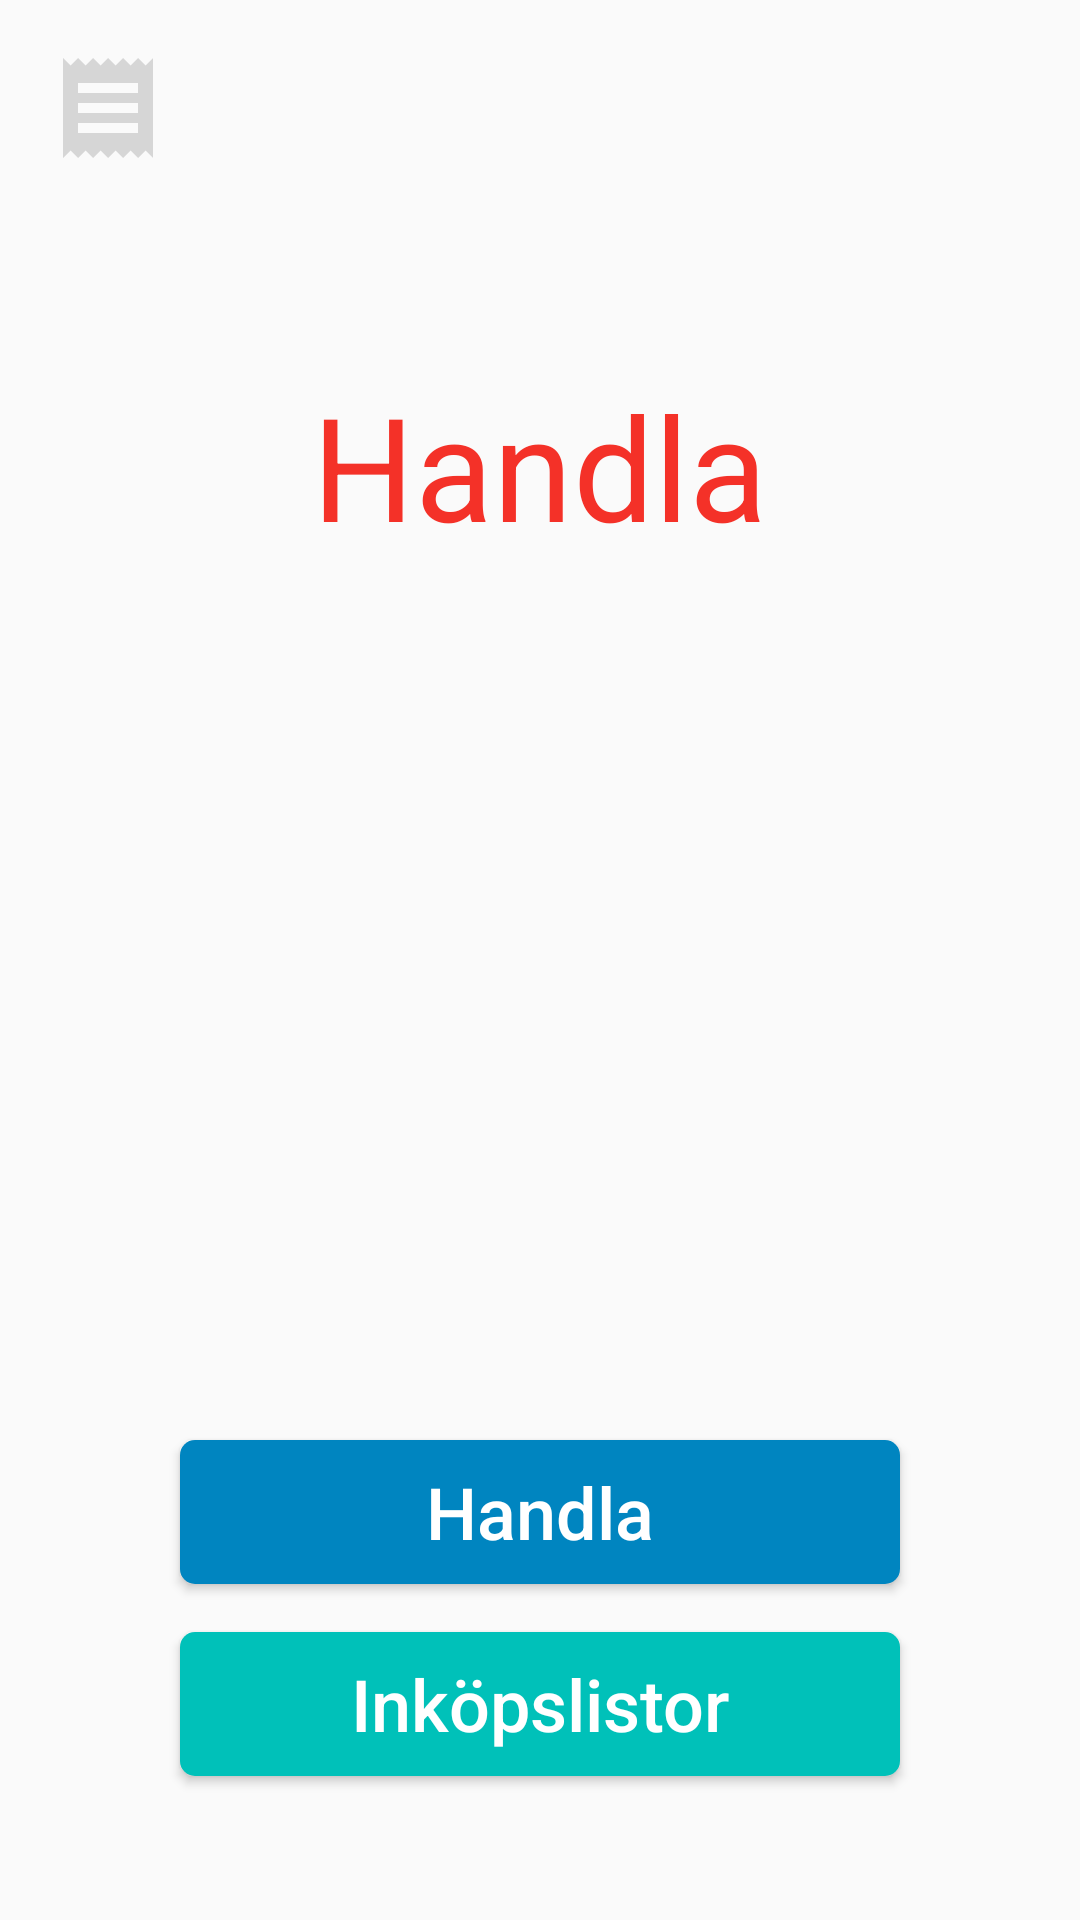

Produce the Android XML layout that renders to this screen, including the resource entries it uses.
<!-- AndroidManifest.xml: application theme AppTheme -->
<!-- res/layout/activity_start_screen.xml -->
<?xml version="1.0" encoding="utf-8"?>
<RelativeLayout xmlns:android="http://schemas.android.com/apk/res/android"
    xmlns:app="http://schemas.android.com/apk/res-auto"
    xmlns:tools="http://schemas.android.com/tools"
    android:layout_width="match_parent"
    android:layout_height="match_parent"
    tools:context="com.thetestcompany.presentation.StartScreenActivity">

    <TextView
        android:id="@+id/main_title"
        android:layout_width="wrap_content"
        android:layout_height="wrap_content"
        android:layout_alignParentTop="true"
        android:layout_centerHorizontal="true"
        android:layout_marginTop="123dp"
        android:text="@string/app_main_title"
        android:textAlignment="center"
        android:textAllCaps="false"
        android:textColor="@color/colorPrimary"
        android:textSize="48sp" />

    <Button
        android:id="@+id/shopBtn"
        android:layout_width="240dp"
        android:layout_height="wrap_content"
        android:layout_above="@+id/listsBtn"
        android:layout_centerHorizontal="true"
        android:layout_marginBottom="16dp"
        android:background="@drawable/blue_button"
        android:text="Handla"
        android:textAlignment="center"
        android:textAllCaps="false"
        android:textColor="@color/colorActionText"
        android:textSize="24sp" />

    <Button
        android:id="@+id/listsBtn"
        android:layout_width="240dp"
        android:layout_height="wrap_content"
        android:layout_alignParentBottom="true"
        android:layout_alignStart="@+id/shopBtn"
        android:layout_marginBottom="48dp"
        android:background="@drawable/list_button"
        android:text="Inköpslistor"
        android:textAllCaps="false"
        android:textColor="@color/colorActionText"
        android:textSize="24sp" />

    <ImageView
        android:id="@+id/receiptIcon"
        android:layout_width="40dp"
        android:layout_height="40dp"
        android:layout_alignParentTop="true"
        android:layout_marginStart="16dp"
        android:layout_marginTop="16dp"
        app:srcCompat="@drawable/ic_receipt" />

</RelativeLayout>
<!-- resources referenced by this layout -->
<resources>
  <color name="colorActionText">#ffffff</color>
  <color name="colorPrimary">#f43128</color>
  <!-- drawable blue_button (drawable) -->
  <?xml version="1.0" encoding="utf-8"?>
  <ripple xmlns:android="http://schemas.android.com/apk/res/android"
      xmlns:tools="http://schemas.android.com/tools"
      android:color="@color/colorBlueButtonPressed"
      tools:targetApi="lollipop">
      <item android:id="@android:id/mask">
          <shape android:shape="rectangle">
              <corners android:radius="5dp"/>
              <solid android:color="@color/colorBlueButtonPressed"/>
          </shape>
      </item>
  
      <item android:id="@android:id/background">
          <shape android:shape="rectangle">
              <corners android:radius="5dp"/>
              <solid android:color="@color/colorBlueButton"/>
          </shape>
      </item>
  </ripple>
  <!-- drawable ic_receipt (drawable) -->
  <vector xmlns:android="http://schemas.android.com/apk/res/android"
          android:width="24dp"
          android:height="24dp"
          android:viewportWidth="24.0"
          android:viewportHeight="24.0">
      <path
          android:fillColor="#4b808080"
          android:pathData="M18,17L6,17v-2h12v2zM18,13L6,13v-2h12v2zM18,9L6,9L6,7h12v2zM3,22l1.5,-1.5L6,22l1.5,-1.5L9,22l1.5,-1.5L12,22l1.5,-1.5L15,22l1.5,-1.5L18,22l1.5,-1.5L21,22L21,2l-1.5,1.5L18,2l-1.5,1.5L15,2l-1.5,1.5L12,2l-1.5,1.5L9,2 7.5,3.5 6,2 4.5,3.5 3,2v20z"/>
  </vector>
  <!-- drawable list_button (drawable) -->
  <?xml version="1.0" encoding="utf-8"?>
  <ripple xmlns:android="http://schemas.android.com/apk/res/android"
      xmlns:tools="http://schemas.android.com/tools"
      android:color="@color/colorListButtonPressed"
      tools:targetApi="lollipop">
      <item android:id="@android:id/mask">
          <shape android:shape="rectangle">
              <corners android:radius="5dp"/>
              <solid android:color="@color/colorListButtonPressed"/>
          </shape>
      </item>
  
      <item android:id="@android:id/background">
          <shape android:shape="rectangle">
              <corners android:radius="5dp"/>
              <solid android:color="@color/colorListButton"/>
          </shape>
      </item>
  </ripple>
  <string name="app_main_title">Handla</string>
  <style name="AppTheme" parent="Theme.AppCompat.Light.NoActionBar">
          
          <item name="colorPrimary">@color/colorPrimary</item>
          <item name="colorPrimaryDark">@color/colorPrimaryDark</item>
          <item name="colorAccent">@color/colorAccent</item>
  
          <item name="windowActionBar">false</item>
          <item name="windowNoTitle">true</item>
          <item name="windowActionModeOverlay">true</item>
          <item name="android:actionModeBackground">@color/bg_action_mode</item>
      </style>
  <color name="colorBlueButtonPressed">#00b1ff</color>
  <color name="colorBlueButton">#0085c0</color>
  <color name="colorListButtonPressed">#00fff4</color>
  <color name="colorListButton">#00c1b9</color>
  <color name="colorPrimaryDark">#da1a11</color>
  <color name="colorAccent">#ff324e</color>
  <color name="bg_action_mode">#757575</color>
</resources>
